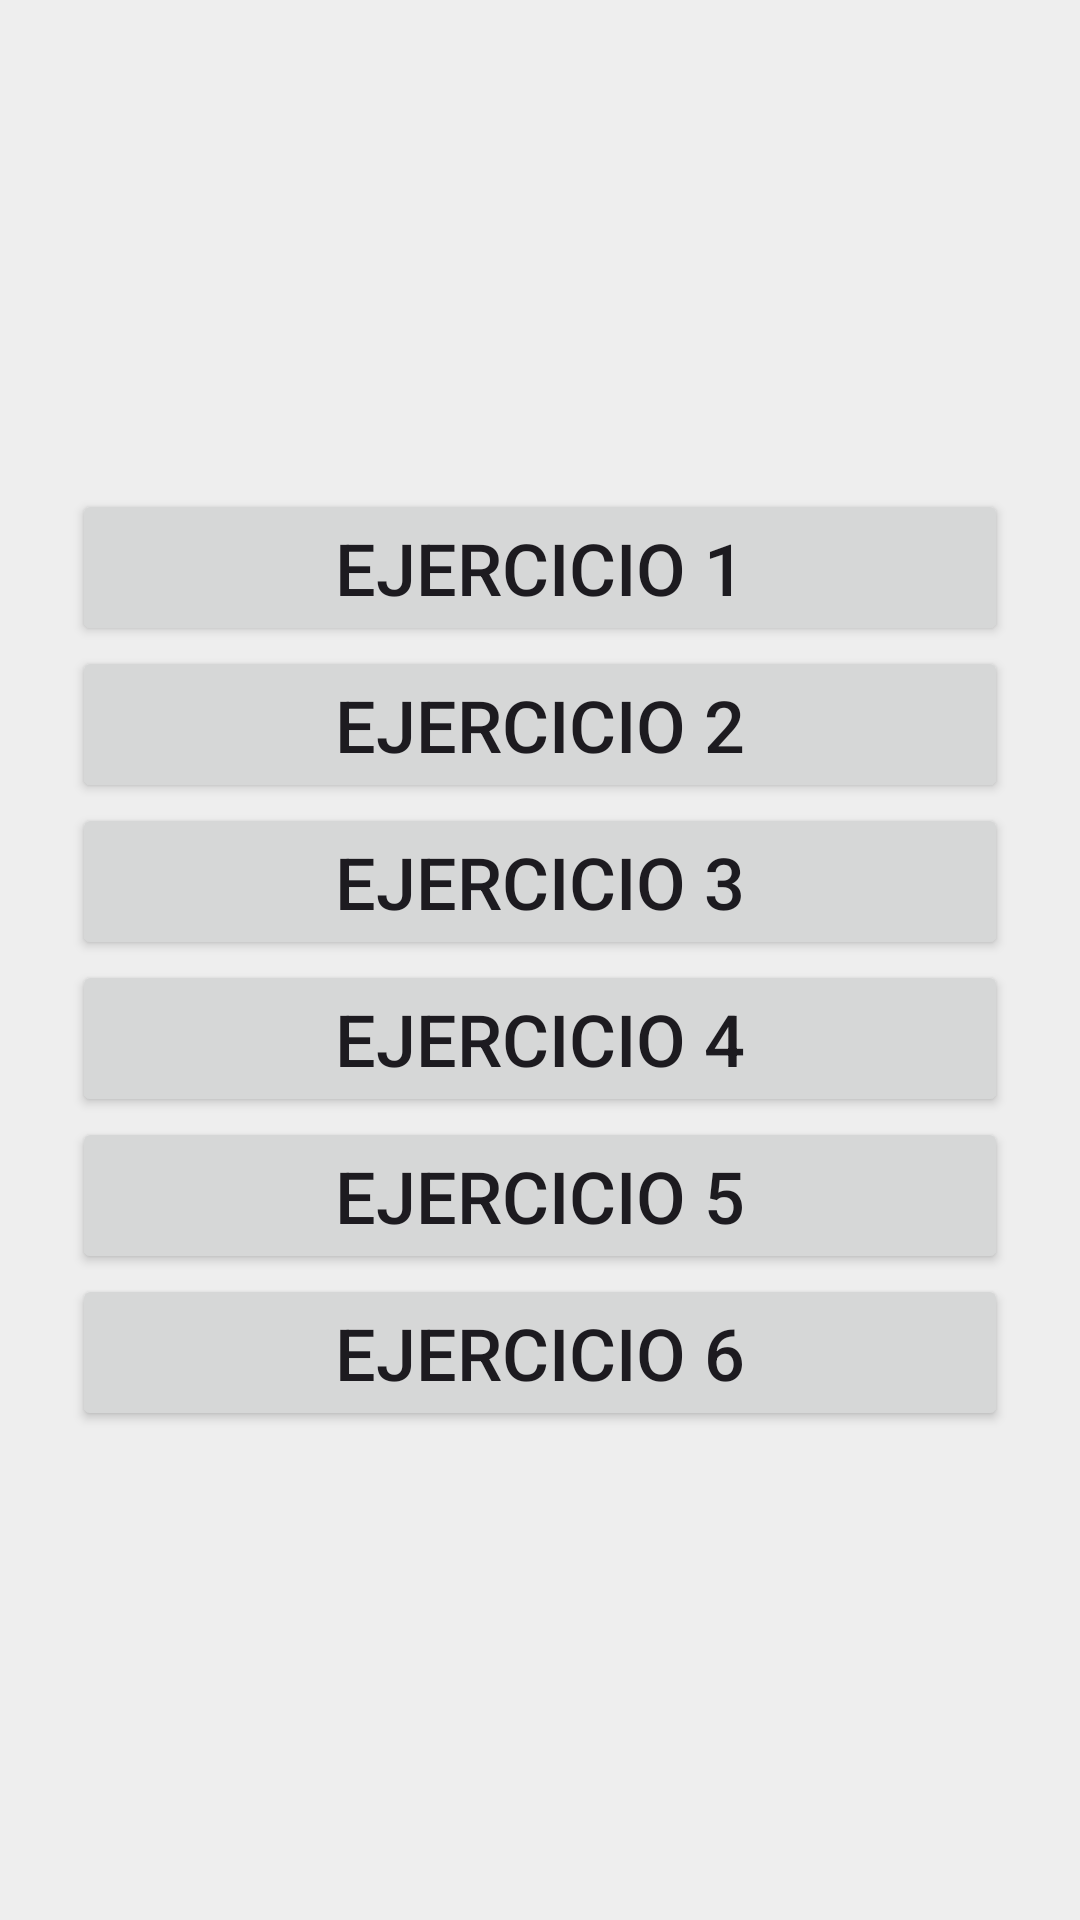

Produce the Android XML layout that renders to this screen, including the resource entries it uses.
<!-- AndroidManifest.xml: application theme Theme.Ut3 -->
<!-- res/layout/activity_main.xml -->
<?xml version="1.0" encoding="utf-8"?>
<LinearLayout xmlns:android="http://schemas.android.com/apk/res/android"
    xmlns:tools="http://schemas.android.com/tools"
    android:id="@+id/main"
    android:layout_width="match_parent"
    android:layout_height="match_parent"
    android:background="@color/grey"
    android:gravity="center"
    android:orientation="vertical"
    android:padding="24dp"
    tools:context=".MainActivity">

    <Button
        android:id="@+id/btnEjercicio1"
        android:textSize="24sp"
        android:layout_width="match_parent"
        android:layout_height="wrap_content"
        android:text="Ejercicio 1" />

    <Button
        android:id="@+id/btnEjercicio2"
        android:textSize="24sp"
        android:layout_width="match_parent"
        android:layout_height="wrap_content"
        android:text="Ejercicio 2" />

    <Button
        android:id="@+id/btnEjercicio3"
        android:textSize="24sp"
        android:layout_width="match_parent"
        android:layout_height="wrap_content"
        android:text="Ejercicio 3" />

    <Button
        android:id="@+id/btnEjercicio4"
        android:textSize="24sp"
        android:layout_width="match_parent"
        android:layout_height="wrap_content"
        android:text="Ejercicio 4" />

    <Button
        android:id="@+id/btnEjercicio5"
        android:textSize="24sp"
        android:layout_width="match_parent"
        android:layout_height="wrap_content"
        android:text="Ejercicio 5" />

    <Button
        android:id="@+id/btnEjercicio6"
        android:textSize="24sp"
        android:layout_width="match_parent"
        android:layout_height="wrap_content"
        android:text="Ejercicio 6" />
</LinearLayout>
<!-- resources referenced by this layout -->
<resources>
  <color name="grey">#FFEEEEEE</color>
  <style name="Theme.Ut3" parent="Base.Theme.Ut3" />
  <style name="Base.Theme.Ut3" parent="Theme.Material3.DayNight.NoActionBar">
          
          
      </style>
</resources>
